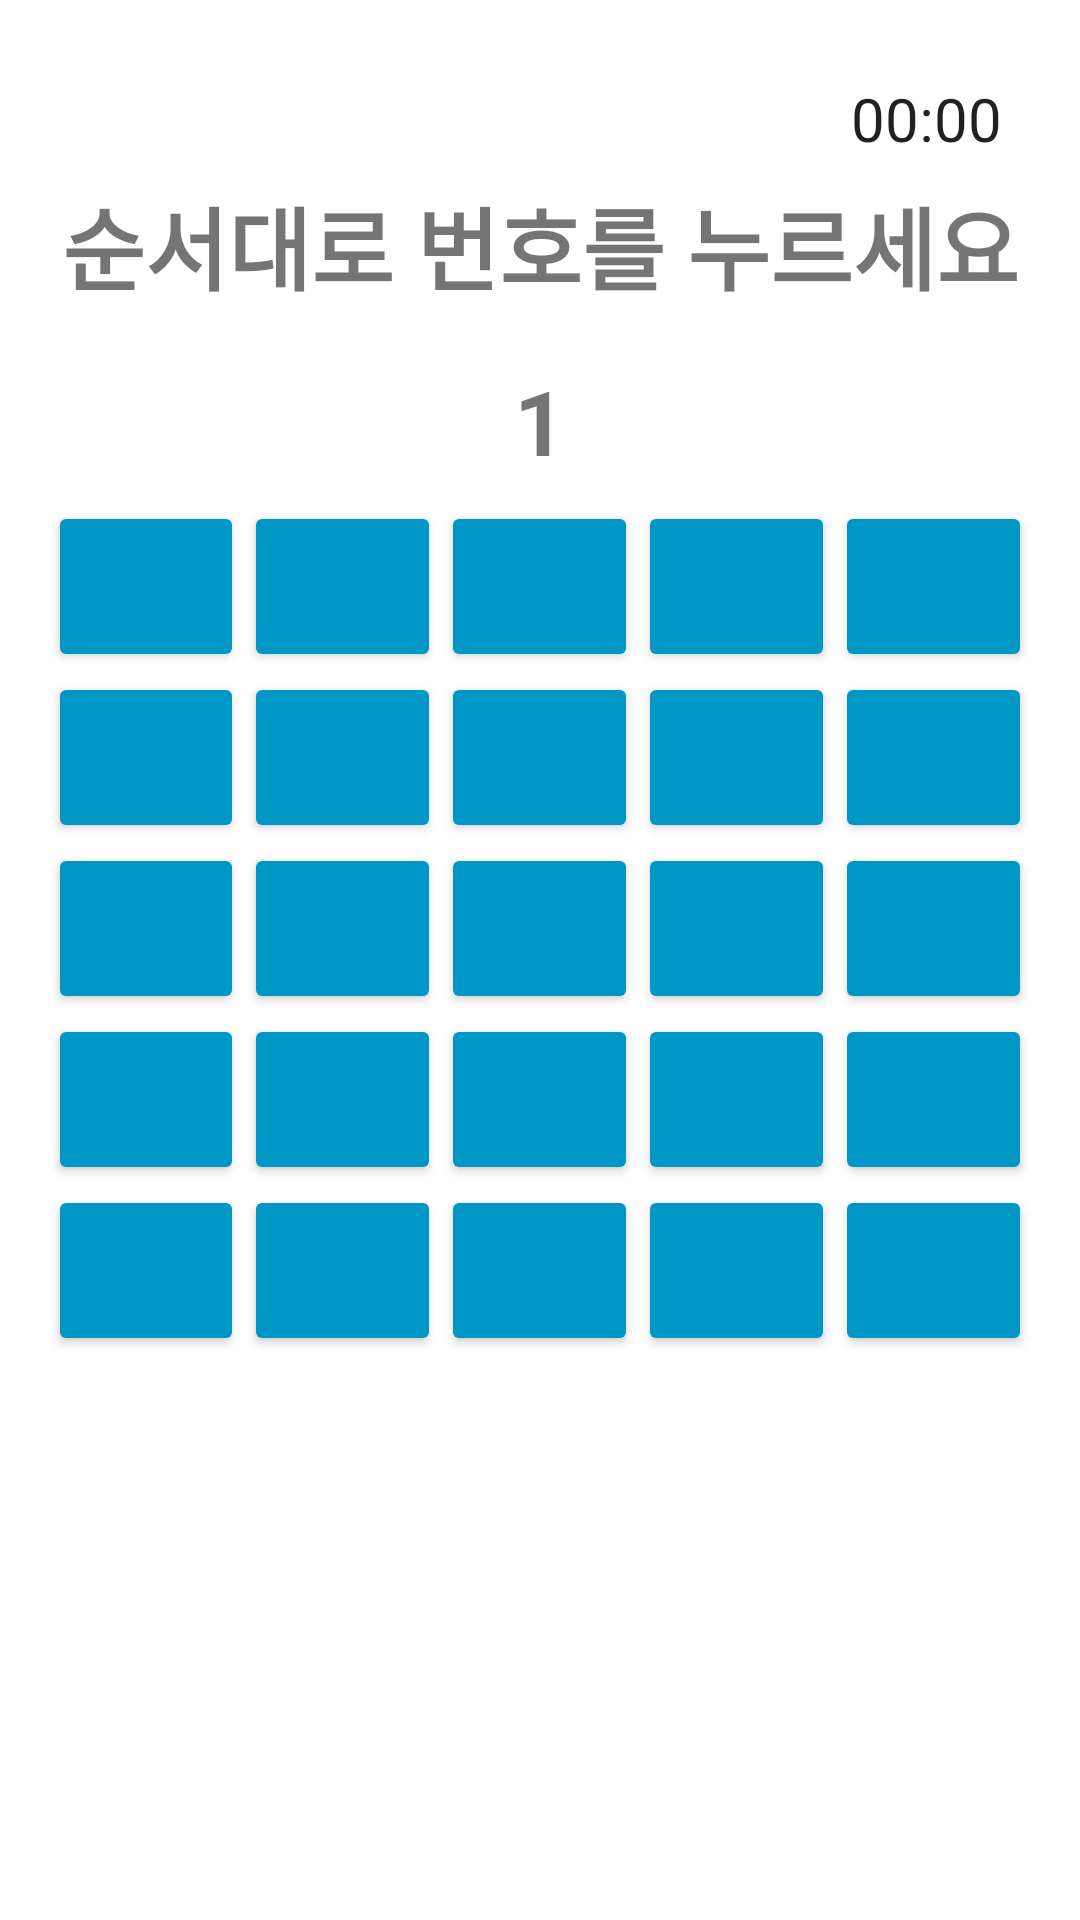

Here is an Android app screen rendered from its layout file. Give the layout XML and the strings, colors and styles it references.
<!-- AndroidManifest.xml: application theme Theme.TodayDrink -->
<!-- res/layout/activity_game_number.xml -->
<?xml version="1.0" encoding="utf-8"?>
<LinearLayout xmlns:android="http://schemas.android.com/apk/res/android"
    xmlns:app="http://schemas.android.com/apk/res-auto"
    xmlns:tools="http://schemas.android.com/tools"
    android:layout_width="match_parent"
    android:layout_height="match_parent"
    android:orientation="vertical"
    android:padding="16dp"
    android:weightSum="10" >

    <Chronometer
        android:id="@+id/chronometer"
        android:layout_width="wrap_content"
        android:layout_height="wrap_content"
        android:textSize="20dp"
        android:layout_marginTop="10dp"
        android:layout_marginRight="10dp"
        android:layout_gravity="right"/>

    <TextView
        android:layout_width="match_parent"
        android:layout_height="0dp"
        android:layout_weight="1"
        android:gravity="center"
        android:textSize="30sp"
        android:textStyle="bold"
        android:text="순서대로 번호를 누르세요" />

    <TextView
        android:id="@+id/countNumber"
        android:layout_width="match_parent"
        android:layout_height="0dp"
        android:layout_weight="1"
        android:text="1"
        android:textSize="30sp"
        android:textStyle="bold"
        android:paddingTop="10dp"
        android:gravity="center_horizontal" />

    <LinearLayout
        android:layout_width="match_parent"
        android:orientation="horizontal"
        android:layout_height="0dp"
        android:weightSum="5"
        android:layout_weight="1">

        <Button
            android:id="@+id/btn01"
            android:layout_width="0dp"
            android:layout_height="match_parent"
            android:layout_weight="1"
            android:textSize="25sp"
            android:onClick="clickBtn"
            android:backgroundTint="@color/blue1"/>

        <Button
            android:id="@+id/btn02"
            android:layout_width="0dp"
            android:layout_height="match_parent"
            android:layout_weight="1"
            android:textSize="25sp"
            android:onClick="clickBtn"
            android:backgroundTint="@color/blue1"/>

        <Button
            android:id="@+id/btn03"
            android:layout_width="0dp"
            android:layout_height="match_parent"
            android:layout_weight="1"
            android:textSize="25sp"
            android:onClick="clickBtn"
            android:backgroundTint="@color/blue1"/>

        <Button
            android:id="@+id/btn04"
            android:layout_width="0dp"
            android:layout_height="match_parent"
            android:layout_weight="1"
            android:textSize="25sp"
            android:onClick="clickBtn"
            android:backgroundTint="@color/blue1"/>

        <Button
            android:id="@+id/btn05"
            android:layout_width="0dp"
            android:layout_height="match_parent"
            android:layout_weight="1"
            android:textSize="25sp"
            android:onClick="clickBtn"
            android:backgroundTint="@color/blue1"/>
    </LinearLayout>

    <LinearLayout
        android:layout_width="match_parent"
        android:orientation="horizontal"
        android:layout_height="0dp"
        android:weightSum="5"
        android:layout_weight="1"
        android:backgroundTint="@color/blue1">

        <Button
            android:id="@+id/btn06"
            android:layout_width="0dp"
            android:layout_height="match_parent"
            android:layout_weight="1"
            android:textSize="25sp"
            android:onClick="clickBtn"
            android:backgroundTint="@color/blue1"/>

        <Button
            android:id="@+id/btn07"
            android:layout_width="0dp"
            android:layout_height="match_parent"
            android:layout_weight="1"
            android:textSize="25sp"
            android:onClick="clickBtn"
            android:backgroundTint="@color/blue1"/>

        <Button
            android:id="@+id/btn08"
            android:layout_width="0dp"
            android:layout_height="match_parent"
            android:layout_weight="1"
            android:textSize="25sp"
            android:onClick="clickBtn"
            android:backgroundTint="@color/blue1"/>

        <Button
            android:id="@+id/btn09"
            android:layout_width="0dp"
            android:layout_height="match_parent"
            android:layout_weight="1"
            android:textSize="25sp"
            android:onClick="clickBtn"
            android:backgroundTint="@color/blue1"/>

        <Button
            android:id="@+id/btn10"
            android:layout_width="0dp"
            android:layout_height="match_parent"
            android:layout_weight="1"
            android:textSize="25sp"
            android:onClick="clickBtn"
            android:backgroundTint="@color/blue1"/>

    </LinearLayout>

    <LinearLayout
        android:layout_width="match_parent"
        android:orientation="horizontal"
        android:layout_height="0dp"
        android:weightSum="5"
        android:layout_weight="1"
        android:backgroundTint="@color/blue1">

        <Button
            android:id="@+id/btn11"
            android:layout_width="0dp"
            android:layout_height="match_parent"
            android:layout_weight="1"
            android:textSize="25sp"
            android:onClick="clickBtn"
            android:backgroundTint="@color/blue1"/>

        <Button
            android:id="@+id/btn12"
            android:layout_width="0dp"
            android:layout_height="match_parent"
            android:layout_weight="1"
            android:textSize="25sp"
            android:onClick="clickBtn"
            android:backgroundTint="@color/blue1"/>

        <Button
            android:id="@+id/btn13"
            android:layout_width="0dp"
            android:layout_height="match_parent"
            android:layout_weight="1"
            android:textSize="25sp"
            android:onClick="clickBtn"
            android:backgroundTint="@color/blue1"/>

        <Button
            android:id="@+id/btn14"
            android:layout_width="0dp"
            android:layout_height="match_parent"
            android:layout_weight="1"
            android:textSize="25sp"
            android:onClick="clickBtn"
            android:backgroundTint="@color/blue1"/>

        <Button
            android:id="@+id/btn15"
            android:layout_width="0dp"
            android:layout_height="match_parent"
            android:layout_weight="1"
            android:textSize="25sp"
            android:onClick="clickBtn"
            android:backgroundTint="@color/blue1"/>

    </LinearLayout>

    <LinearLayout
        android:layout_width="match_parent"
        android:orientation="horizontal"
        android:layout_height="0dp"
        android:weightSum="5"
        android:layout_weight="1">

        <Button
            android:id="@+id/btn16"
            android:layout_width="0dp"
            android:layout_height="match_parent"
            android:layout_weight="1"
            android:textSize="25sp"
            android:onClick="clickBtn"
            android:backgroundTint="@color/blue1"
            />

        <Button
            android:id="@+id/btn17"
            android:layout_width="0dp"
            android:layout_height="match_parent"
            android:layout_weight="1"
            android:textSize="25sp"
            android:onClick="clickBtn"
            android:backgroundTint="@color/blue1"
            />

        <Button
            android:id="@+id/btn18"
            android:layout_width="0dp"
            android:layout_height="match_parent"
            android:layout_weight="1"
            android:textSize="25sp"
            android:onClick="clickBtn"
            android:backgroundTint="@color/blue1"
            />

        <Button
            android:id="@+id/btn19"
            android:layout_width="0dp"
            android:layout_height="match_parent"
            android:layout_weight="1"
            android:textSize="25sp"
            android:onClick="clickBtn"
            android:backgroundTint="@color/blue1"
            />

        <Button
            android:id="@+id/btn20"
            android:layout_width="0dp"
            android:layout_height="match_parent"
            android:layout_weight="1"
            android:textSize="25sp"
            android:onClick="clickBtn"
            android:backgroundTint="@color/blue1"
            />


    </LinearLayout>

    <LinearLayout
        android:layout_width="match_parent"
        android:orientation="horizontal"
        android:layout_height="0dp"
        android:weightSum="5"
        android:layout_weight="1"
        android:backgroundTint="@color/blue1">

        <Button
            android:id="@+id/btn21"
            android:layout_width="0dp"
            android:layout_height="match_parent"
            android:layout_weight="1"
            android:textSize="25sp"
            android:onClick="clickBtn"
            android:backgroundTint="@color/blue1"
            />

        <Button
            android:id="@+id/btn22"
            android:layout_width="0dp"
            android:layout_height="match_parent"
            android:layout_weight="1"
            android:textSize="25sp"
            android:onClick="clickBtn"
            android:backgroundTint="@color/blue1"
            />

        <Button
            android:id="@+id/btn23"
            android:layout_width="0dp"
            android:layout_height="match_parent"
            android:layout_weight="1"
            android:textSize="25sp"
            android:onClick="clickBtn"
            android:backgroundTint="@color/blue1"
            />

        <Button
            android:id="@+id/btn24"
            android:layout_width="0dp"
            android:layout_height="match_parent"
            android:layout_weight="1"
            android:textSize="25sp"
            android:onClick="clickBtn"
            android:backgroundTint="@color/blue1"
            />

        <Button
            android:id="@+id/btn25"
            android:layout_width="0dp"
            android:layout_height="match_parent"
            android:layout_weight="1"
            android:textSize="25sp"
            android:onClick="clickBtn"
            android:backgroundTint="@color/blue1"
            />

    </LinearLayout>

    <TextView
        android:id="@+id/finishText"
        android:layout_width="match_parent"
        android:layout_height="0dp"
        android:layout_weight="1"
        android:gravity="center"
        android:textSize="30sp"
        android:textStyle="bold" />

</LinearLayout>
<!-- resources referenced by this layout -->
<resources>
  <color name="blue1">#0096c6</color>
  <style name="Theme.TodayDrink" parent="Theme.MaterialComponents.DayNight.DarkActionBar">
          
          <item name="colorPrimary">@color/purple_500</item>
          <item name="colorPrimaryVariant">@color/purple_700</item>
          <item name="colorOnPrimary">@color/white</item>
          
          <item name="colorSecondary">@color/teal_200</item>
          <item name="colorSecondaryVariant">@color/teal_700</item>
          <item name="colorOnSecondary">@color/black</item>
          
          <item name="android:statusBarColor">?attr/colorPrimaryVariant</item>
          
          <item name="windowNoTitle">true</item>
          <item name="android:windowFullscreen">true</item>
      </style>
  <color name="purple_500">#FF6200EE</color>
  <color name="purple_700">#FF3700B3</color>
  <color name="white">#FFFFFFFF</color>
  <color name="teal_200">#FF03DAC5</color>
  <color name="teal_700">#FF018786</color>
  <color name="black">#FF000000</color>
</resources>
